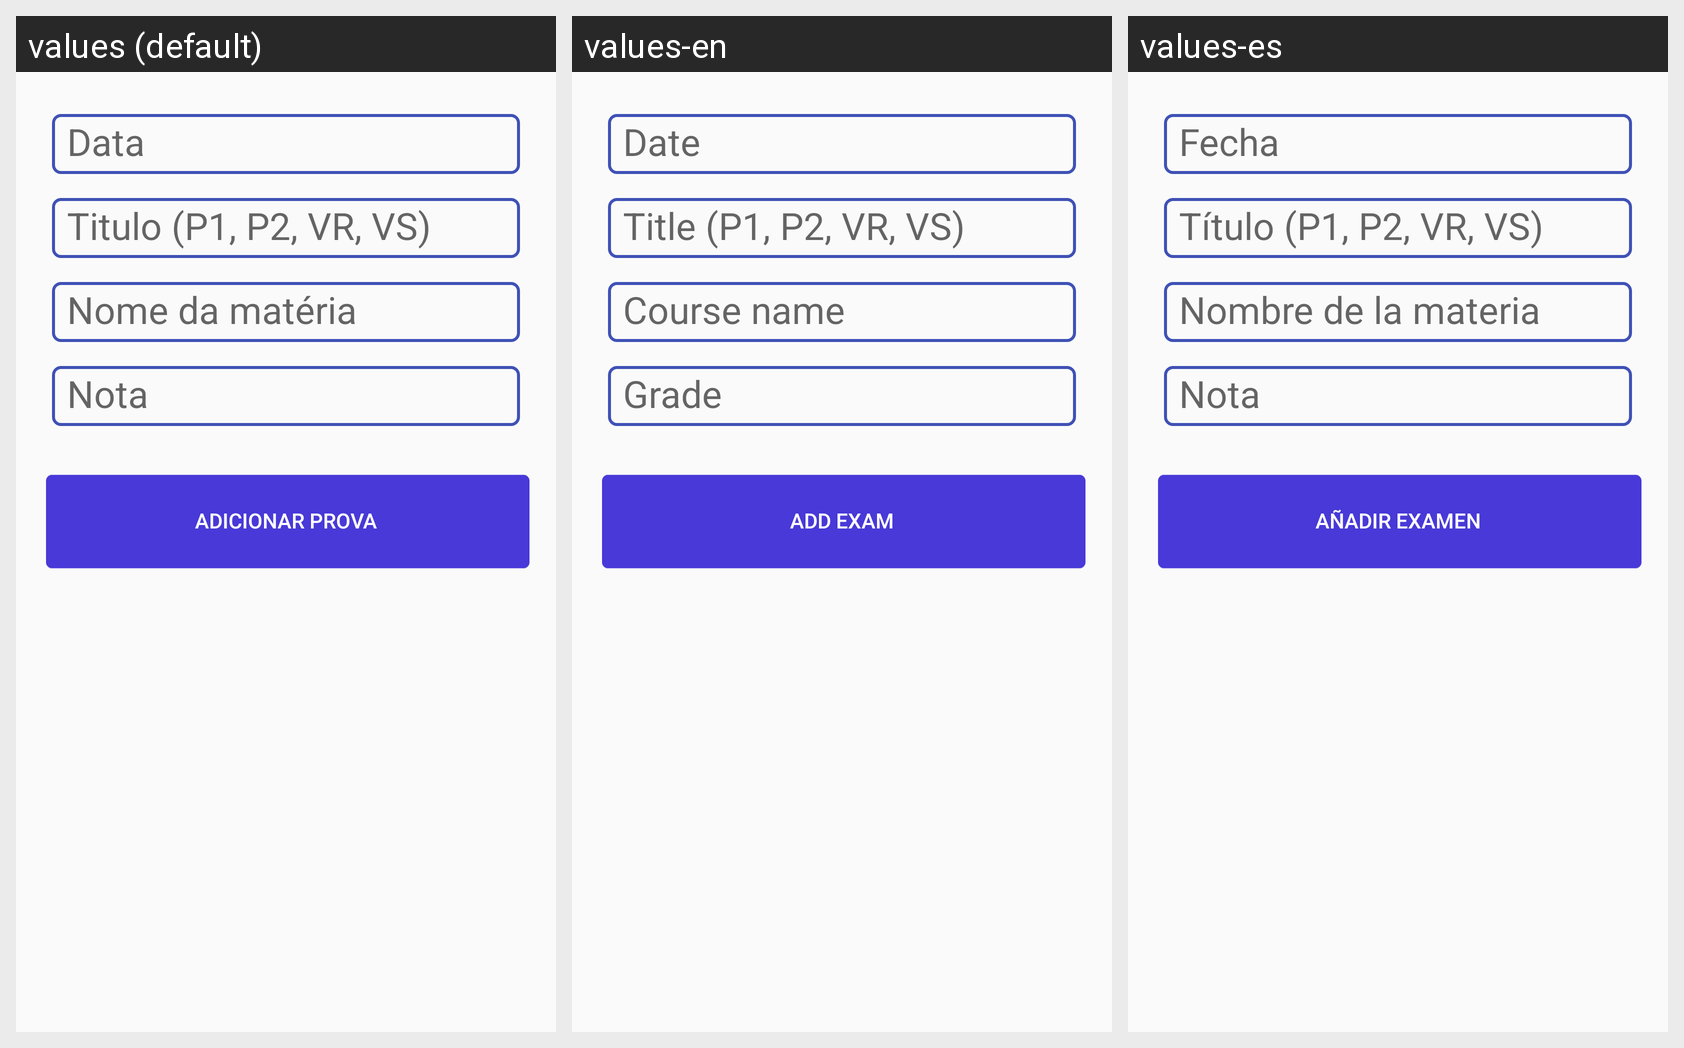

Locale-by-locale string values for the Android screen shown in this grid:
Android screen res/layout/editar_falta.xml rendered under 3 locales, left to right: values (default), values-en, values-es. Device: Nexus 5 (rendered at 1080×1920; each locale shown at half size, 540×960, under a caption strip naming it); theme AppTheme.
Strings drawn on this screen, with the default value and each locale's value (text and hints the layout hard-codes, and strings that could not be matched under every locale, appear in the picture but are not listed):

data
  values: Data
  values-en: Date
  values-es: Fecha

titulo
  values: Titulo (P1, P2, VR, VS)
  values-en: Title (P1, P2, VR, VS)
  values-es: Título (P1, P2, VR, VS)

nome_da_materia
  values: Nome da matéria
  values-en: Course name
  values-es: Nombre de la materia

nota
  values: Nota
  values-en: Grade
  values-es: Nota

adicionar_prova
  values: Adicionar prova
  values-en: Add exam
  values-es: Añadir examen
